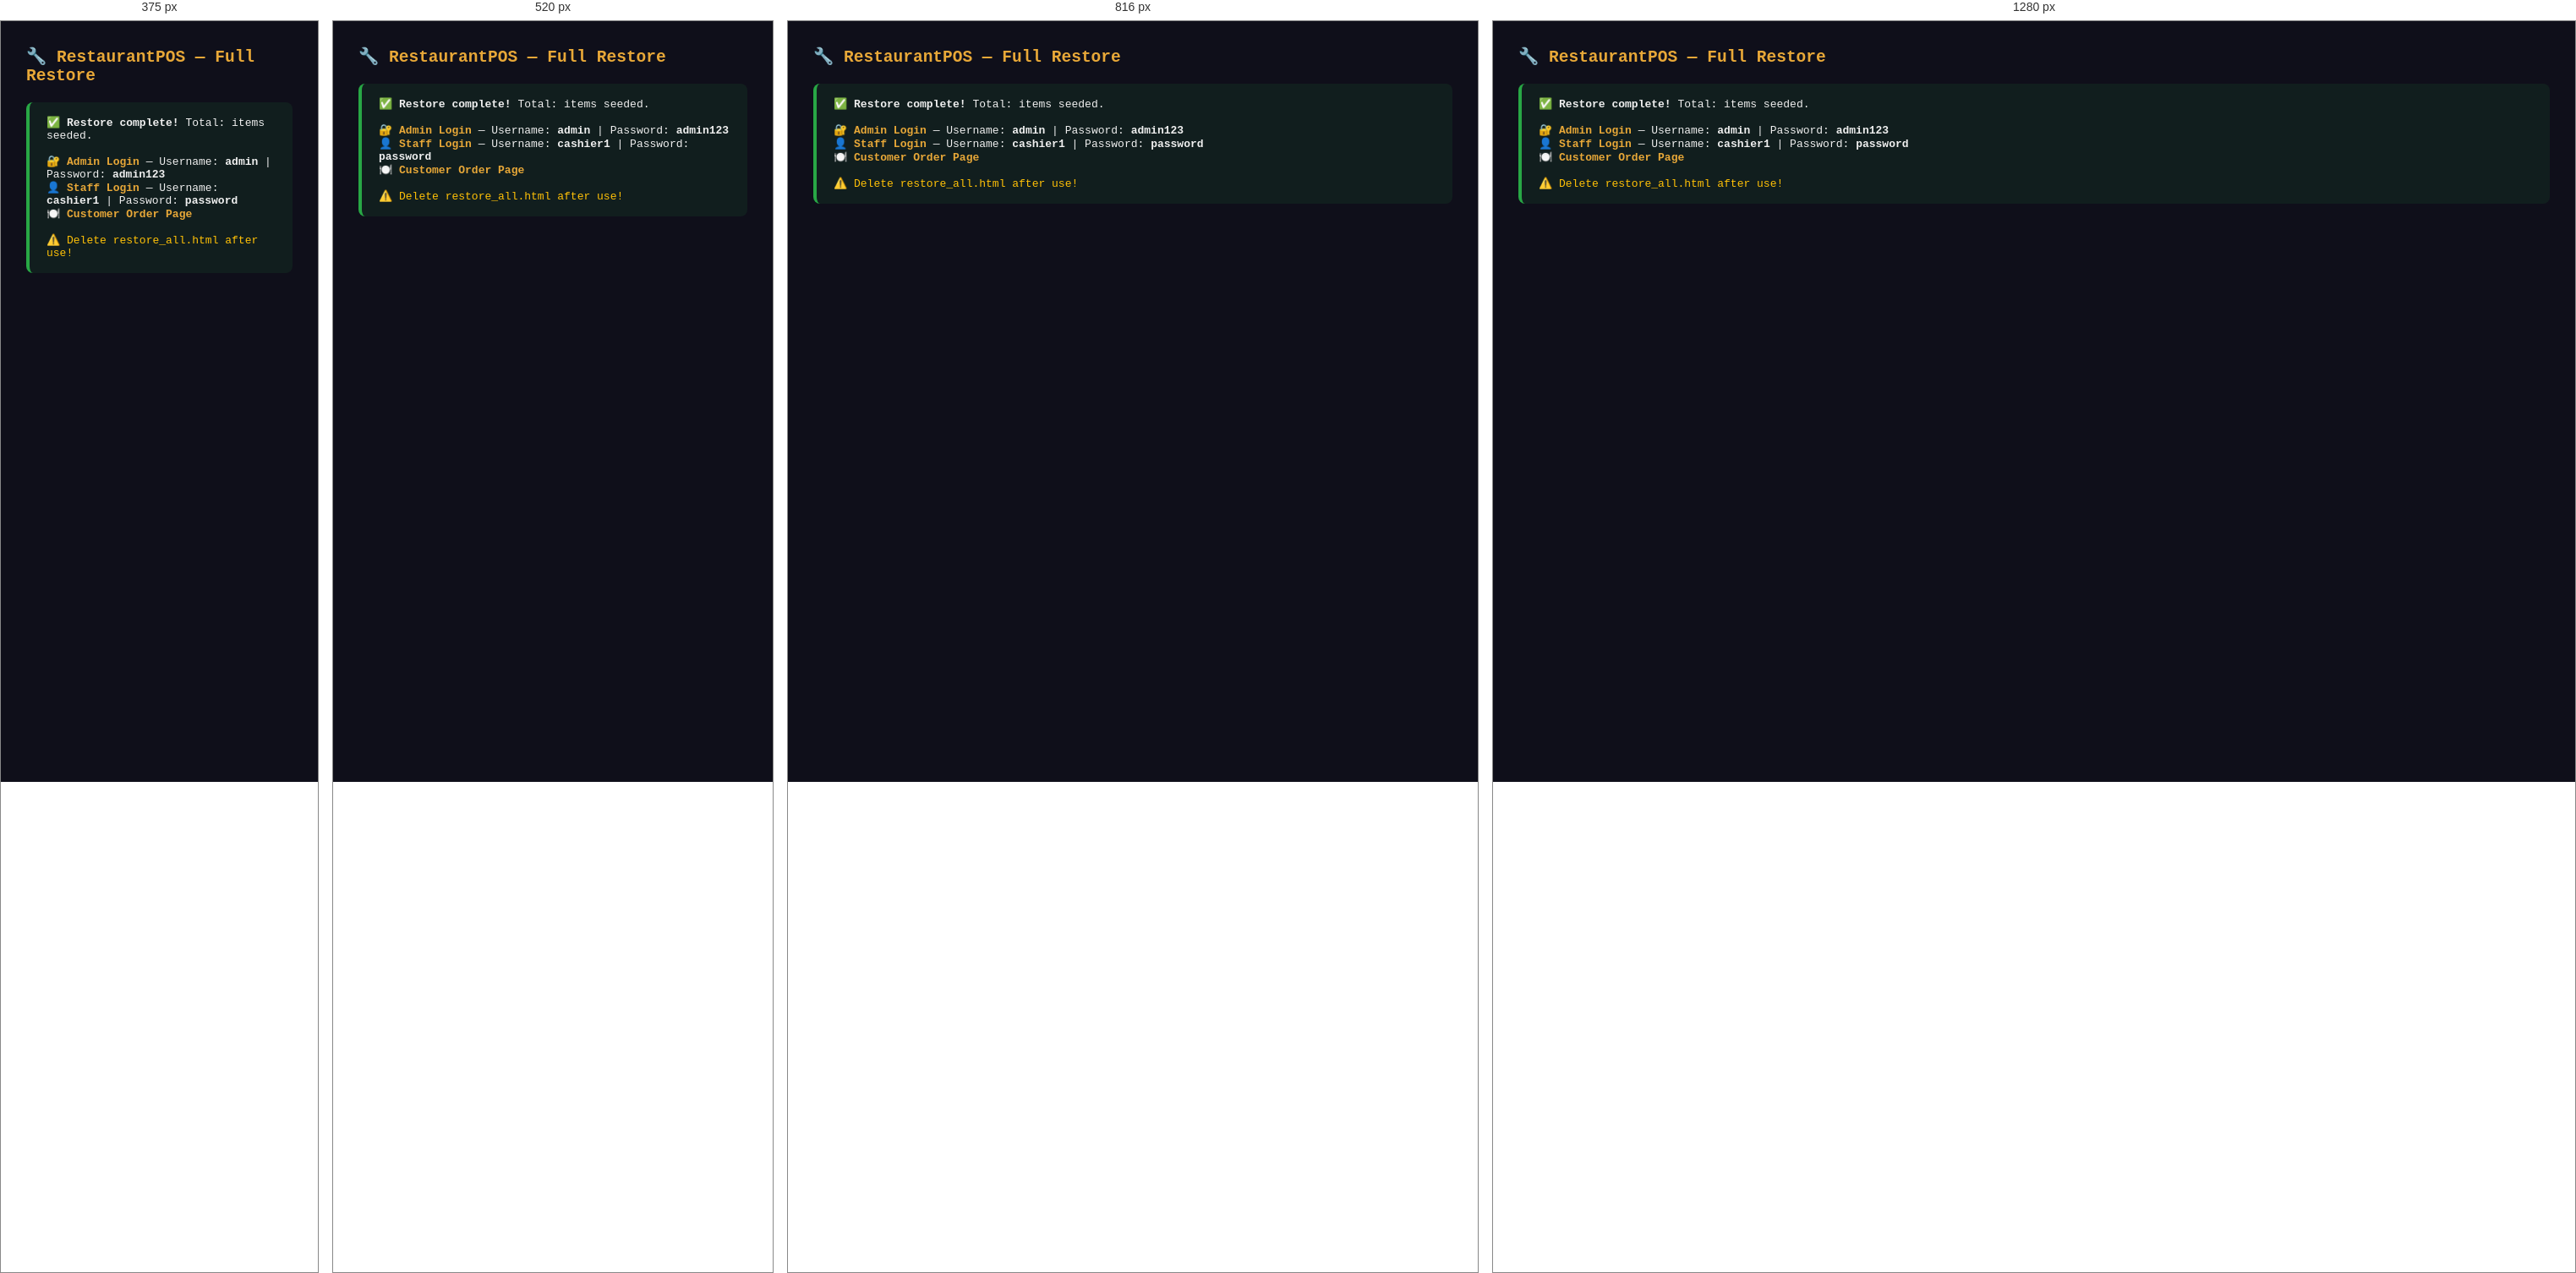
Rendered at 375 px, 520 px, 816 px and 1280 px, left to right.

<!-- file: restore_all.html -->

<!DOCTYPE html>
<html>
<head><link rel="stylesheet" href="./style.css">
<meta charset="UTF-8">
<title>Restore Complete</title>
<style>
body{font-family:monospace;background:#0f0f1a;color:#f0f0f0;padding:30px;}
h2{color:#e8a838;margin-bottom:20px;}
.ok{color:#6fcf97;line-height:2;}
.er{color:#ff8091;line-height:2;}
.box{background:rgba(40,167,69,.1);border-left:4px solid #28a745;padding:16px 20px;border-radius:8px;margin-top:20px;}
a{color:#e8a838;font-weight:700;}
</style>
</head>
<body>
<h2>🔧 RestaurantPOS — Full Restore</h2>
<div class="ok">

</div>

<div class="er" style="margin-top:16px;">

</div>

<div class="box">
  <p>✅ <strong>Restore complete!</strong> Total:  items seeded.</p>
  <br>
  <p>🔐 <a href="./admin_login.html">Admin Login</a> — Username: <strong>admin</strong> | Password: <strong>admin123</strong></p>
  <p>👤 <a href="./login.html">Staff Login</a> — Username: <strong>cashier1</strong> | Password: <strong>password</strong></p>
  <p>🍽️ <a href="./customer_order.html">Customer Order Page</a></p>
  <br>
  <p style="color:#ffc107;">⚠️ Delete restore_all.html after use!</p>
</div>
<script>
document.querySelectorAll('form').forEach((form) => form.addEventListener('submit', (event) => {
  event.preventDefault();
  const button = form.querySelector('button[type="submit"], input[type="submit"]');
  if (button) { button.disabled = true; button.dataset.originalText = button.textContent || button.value; if ('value' in button) button.value = 'Demo mode'; else button.textContent = 'Demo mode'; }
  window.alert('This is a static GitHub Pages demo. Saving data requires a backend.');
}));
</script></body>
</html>


/* @media block from style.css */
@media (max-width: 992px) {
  .top-navbar .navbar-nav { display: none; }
  .hamburger { display: flex; }
  .mobile-sidebar { display: flex; }
  .grid-3 { grid-template-columns: repeat(2, 1fr); }
  .grid-4 { grid-template-columns: repeat(2, 1fr); }
}

/* @media block from style.css */
@media (max-width: 640px) {
  .main-content { padding: 16px; }
  .page-title { font-size: 1.2rem; }
  .stats-grid { grid-template-columns: repeat(2, 1fr); gap: 12px; }
  .stat-card { padding: 15px; gap: 12px; }
  .stat-icon { width: 42px; height: 42px; font-size: 1.2rem; }
  .stat-value { font-size: 1.3rem; }
  .grid-2, .grid-3, .grid-4 { grid-template-columns: 1fr; }
  .filter-bar { flex-direction: column; align-items: stretch; }
  .search-box { min-width: 100%; }
  .menu-grid { grid-template-columns: repeat(2, 1fr); }
  .table-grid { grid-template-columns: repeat(2, 1fr); }
  .modal { max-width: 100%; }
  .page-header { flex-direction: column; align-items: flex-start; }
  .report-tabs { flex-wrap: wrap; }
  thead { display: none; }
  tbody tr { display: block; padding: 12px; border-bottom: 2px solid var(--border); }
  tbody td { display: flex; justify-content: space-between; padding: 5px 0; border: none; }
  tbody td::before { content: attr(data-label); color: var(--text-muted); font-size: 0.78rem; font-weight: 600; }
}

/* @media block from style.css */
@media (max-width: 400px) {
  .stats-grid { grid-template-columns: 1fr; }
  .menu-grid  { grid-template-columns: 1fr; }
}